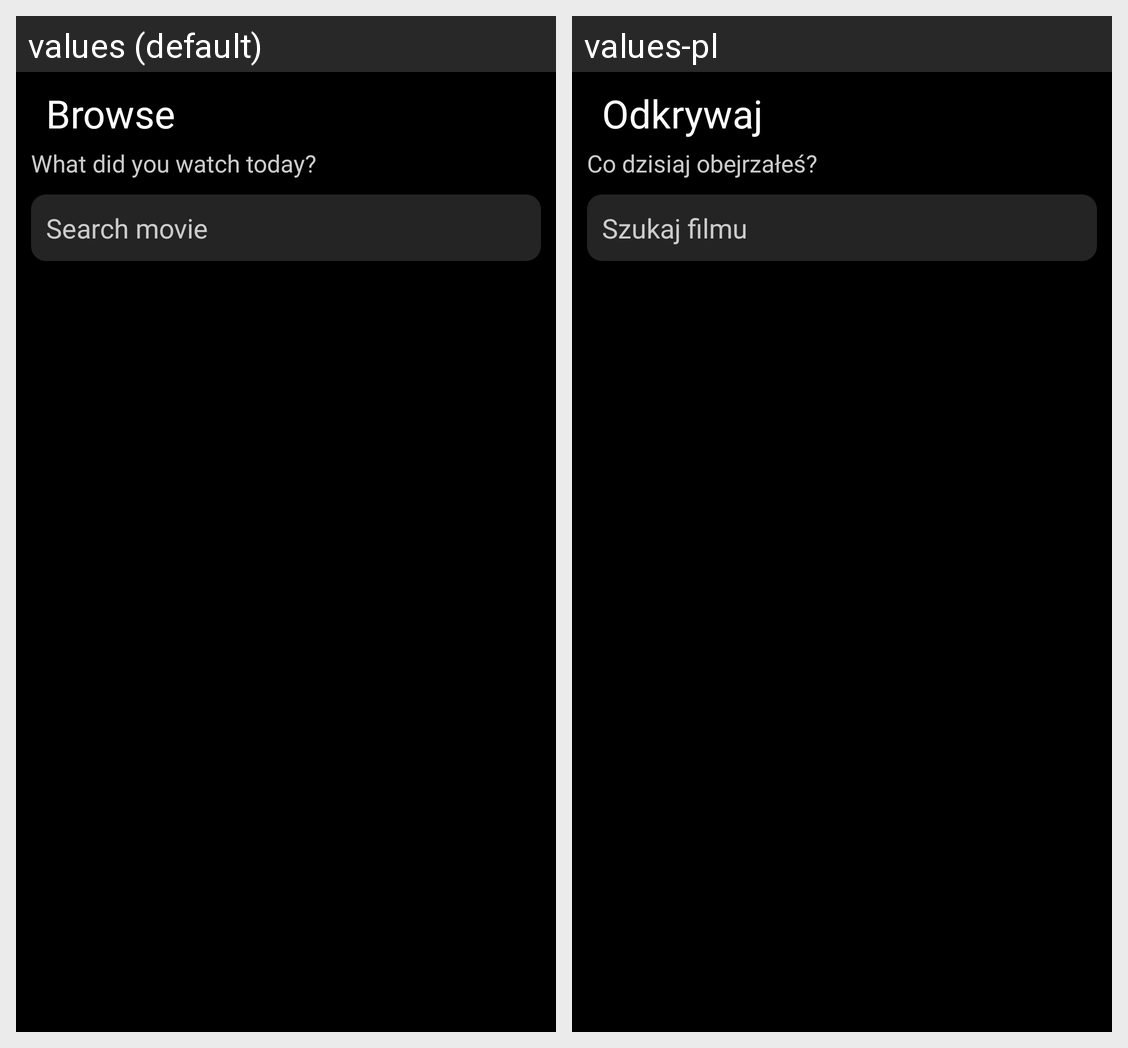

Locale-by-locale string values for the Android screen shown in this grid:
Android screen res/layout/fragment_search_movie.xml rendered under 2 locales, left to right: values (default), values-pl. Device: Nexus 5 (rendered at 1080×1920; each locale shown at half size, 540×960, under a caption strip naming it); theme Theme.Vuey.
Strings drawn on this screen, with the default value and each locale's value (text and hints the layout hard-codes, and strings that could not be matched under every locale, appear in the picture but are not listed):

browse
  values: Browse
  values-pl: Odkrywaj

what_did_you_watch_today
  values: What did you watch today?
  values-pl: Co dzisiaj obejrzałeś?

search_movie
  values: Search movie
  values-pl: Szukaj filmu
